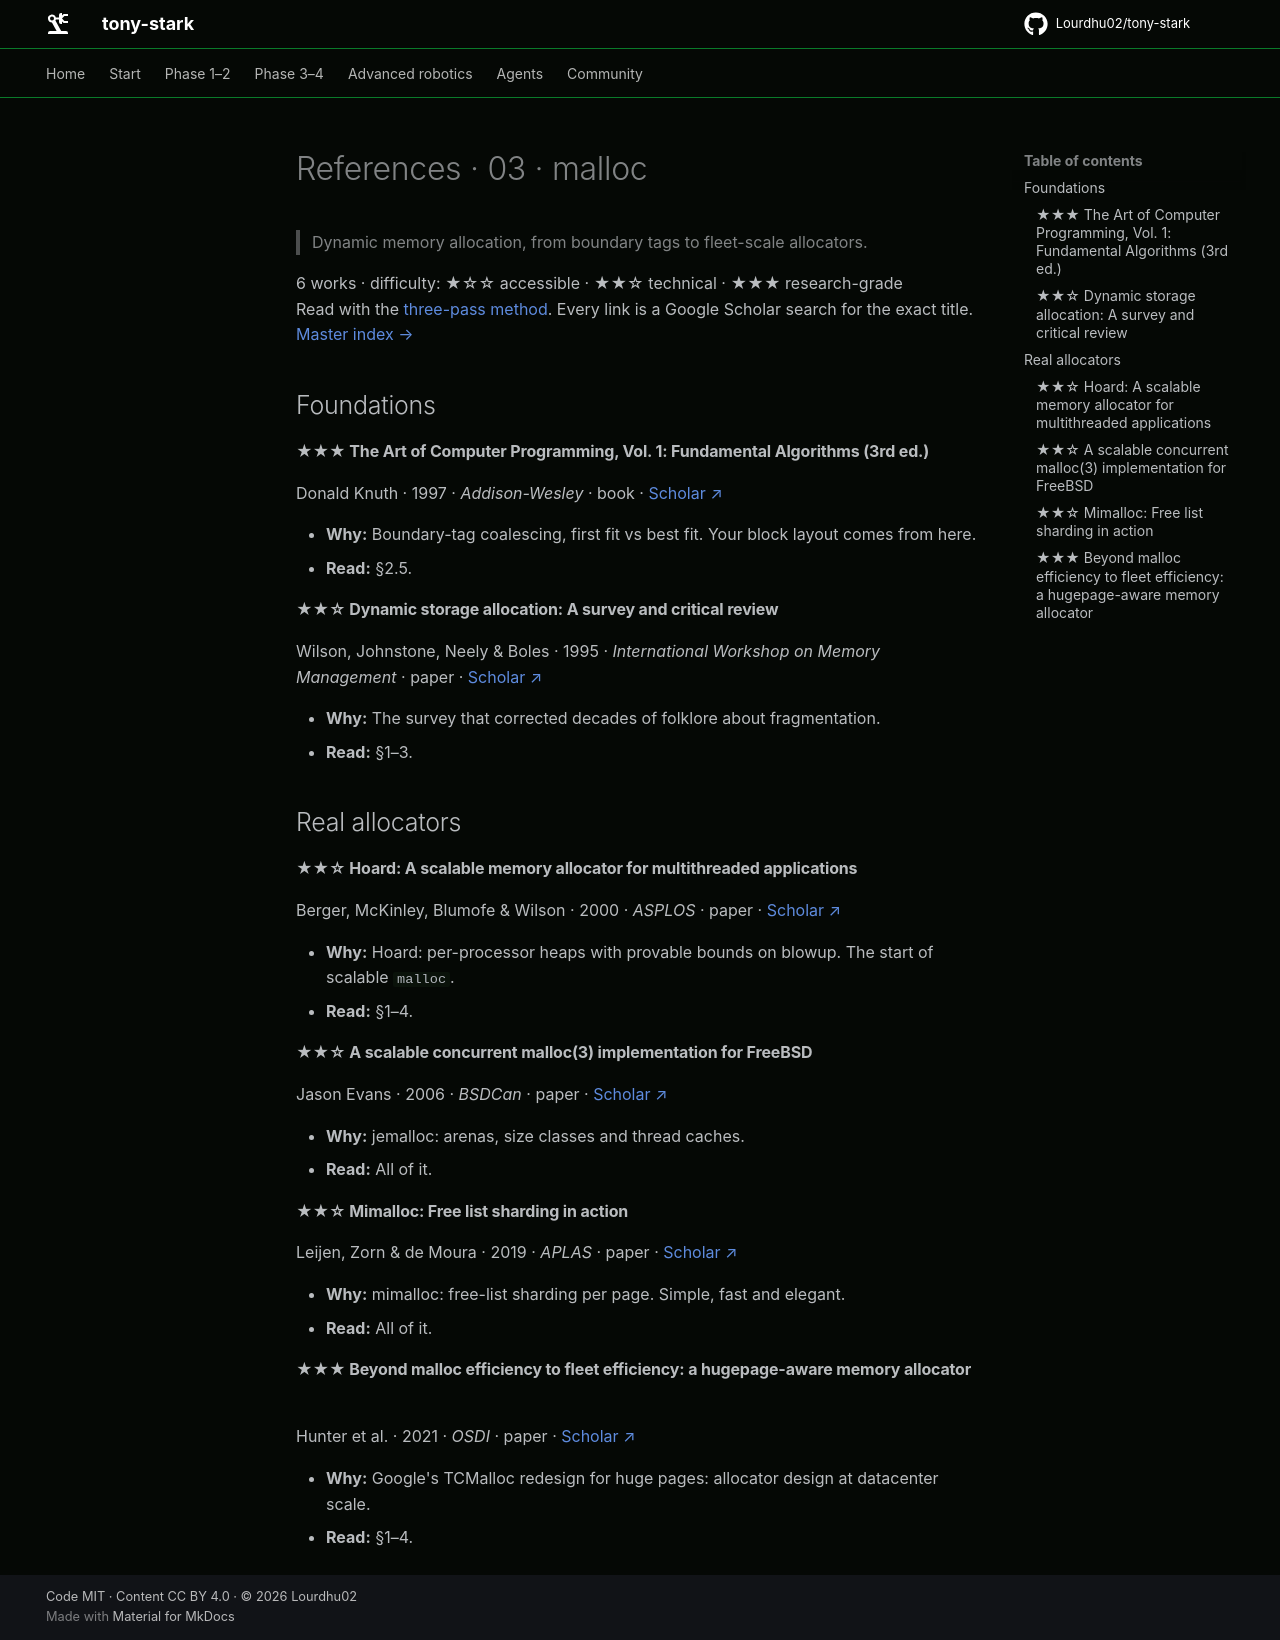

repository: Lourdhu02/tony-stark · page: marks/mark-01-box-of-scraps/03-malloc/REFERENCES/index.html · generator: mkdocs

<!-- GENERATED by tools/refs/generate.py from tools/refs/catalog.py. Edit the catalog, not this file. -->

# References · 03 · malloc

> Dynamic memory allocation, from boundary tags to fleet-scale allocators.

6 works · difficulty: ★☆☆ accessible · ★★☆ technical · ★★★ research-grade  
Read with the [three-pass method](../../../docs/papers.md#how-to-read-a-paper). Every link is a Google Scholar search for the exact title. [Master index →](../../../docs/papers.md)

## Foundations

#### ★★★ The Art of Computer Programming, Vol. 1: Fundamental Algorithms (3rd ed.)

Donald Knuth · 1997 · *Addison-Wesley* · book · [Scholar ↗](https://scholar.google.com/scholar?q=%22The%20Art%20of%20Computer%20Programming%2C%20Vol.%201%3A%20Fundamental%20Algorithms%20%283rd%20ed.%29%22)

- **Why:** Boundary-tag coalescing, first fit vs best fit. Your block layout comes from here.
- **Read:** §2.5.

#### ★★☆ Dynamic storage allocation: A survey and critical review

Wilson, Johnstone, Neely & Boles · 1995 · *International Workshop on Memory Management* · paper · [Scholar ↗](https://scholar.google.com/scholar?q=%22Dynamic%20storage%20allocation%3A%20A%20survey%20and%20critical%20review%22)

- **Why:** The survey that corrected decades of folklore about fragmentation.
- **Read:** §1–3.

## Real allocators

#### ★★☆ Hoard: A scalable memory allocator for multithreaded applications

Berger, McKinley, Blumofe & Wilson · 2000 · *ASPLOS* · paper · [Scholar ↗](https://scholar.google.com/scholar?q=%22Hoard%3A%20A%20scalable%20memory%20allocator%20for%20multithreaded%20applications%22)

- **Why:** Hoard: per-processor heaps with provable bounds on blowup. The start of scalable `malloc`.
- **Read:** §1–4.

#### ★★☆ A scalable concurrent malloc(3) implementation for FreeBSD

Jason Evans · 2006 · *BSDCan* · paper · [Scholar ↗](https://scholar.google.com/scholar?q=%22A%20scalable%20concurrent%20malloc%283%29%20implementation%20for%20FreeBSD%22)

- **Why:** jemalloc: arenas, size classes and thread caches.
- **Read:** All of it.

#### ★★☆ Mimalloc: Free list sharding in action

Leijen, Zorn & de Moura · 2019 · *APLAS* · paper · [Scholar ↗](https://scholar.google.com/scholar?q=%22Mimalloc%3A%20Free%20list%20sharding%20in%20action%22)

- **Why:** mimalloc: free-list sharding per page. Simple, fast and elegant.
- **Read:** All of it.

#### ★★★ Beyond malloc efficiency to fleet efficiency: a hugepage-aware memory allocator

Hunter et al. · 2021 · *OSDI* · paper · [Scholar ↗](https://scholar.google.com/scholar?q=%22Beyond%20malloc%20efficiency%20to%20fleet%20efficiency%3A%20a%20hugepage-aware%20memory%20allocator%22)

- **Why:** Google's TCMalloc redesign for huge pages: allocator design at datacenter scale.
- **Read:** §1–4.
